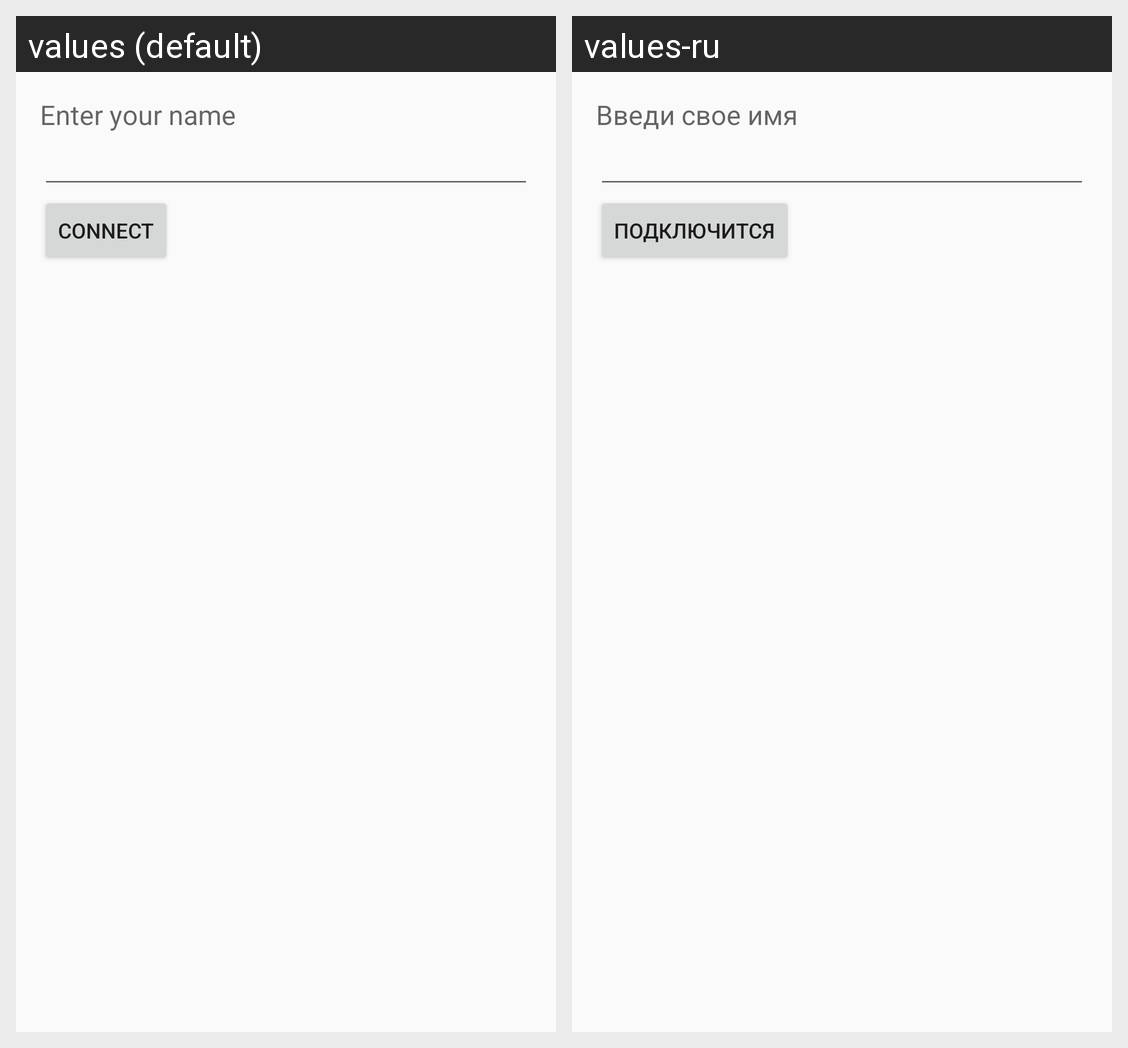

This grid shows one Android layout under two languages. Give, for every string resource on the screen, its name, the default text and each shown locale's text.
Android screen res/layout/fragment_register.xml rendered under 2 locales, left to right: values (default), values-ru. Device: Nexus 5 (rendered at 1080×1920; each locale shown at half size, 540×960, under a caption strip naming it); theme AppTheme.
Strings drawn on this screen, with the default value and each locale's value (text and hints the layout hard-codes, and strings that could not be matched under every locale, appear in the picture but are not listed):

enter_you_name
  values: Enter your name
  values-ru: Введи свое имя

connect
  values: Connect
  values-ru: Подключится
